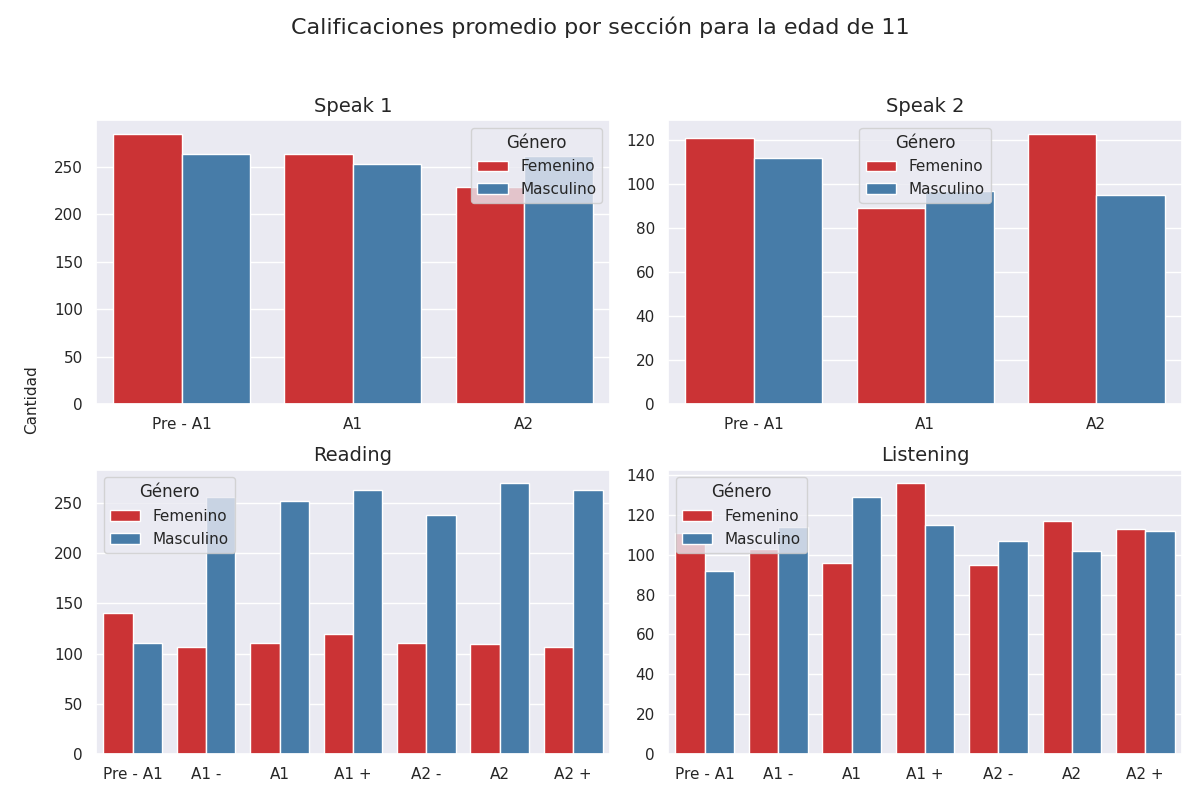

The data file committed next to this chart (first rows):
seccion, calificacion, cantidad, genero
speak 1, Pre - A1, 285, 0
speak 1, A1, 263, 0
speak 1, A2, 229, 0
speak 1, Pre - A1, 263, 1
speak 1, A1, 253, 1
speak 1, A2, 261, 1
speak 2, Pre - A1, 121, 0
speak 2, A1, 89, 0
speak 2, A2, 123, 0
speak 2, Pre - A1, 112, 1
speak 2, A1, 97, 1
speak 2, A2, 95, 1
reading, Pre - A1, 140, 0
reading, A1 -, 107, 0
reading, A1, 111, 0
reading, A1 +, 120, 0
reading, A2 -, 111, 0
reading, A2, 110, 0
reading, A2 +, 107, 0
reading, Pre - A1, 111, 1
reading, A1 -, 256, 1
reading, A1, 252, 1
reading, A1 +, 263, 1
reading, A2 -, 238, 1
reading, A2, 270, 1
reading, A2 +, 263, 1
listening, Pre - A1, 111, 0
listening, A1 -, 103, 0
listening, A1, 96, 0
listening, A1 +, 136, 0
listening, A2 -, 95, 0
listening, A2, 117, 0
listening, A2 +, 113, 0
listening, Pre - A1, 92, 1
listening, A1 -, 114, 1
listening, A1, 129, 1
listening, A1 +, 115, 1
listening, A2 -, 107, 1
listening, A2, 102, 1
listening, A2 +, 112, 1
